The GitHub repository bintangprajudha/CheXNet-Inference contains a labelled image folder "bboxes" with 4 categories: atelektasis, efusi pleura, infiltrat, pneumothorax. Examples follow, each with its label.

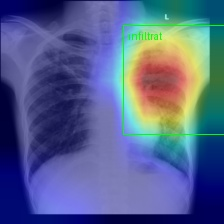
Label: infiltrat

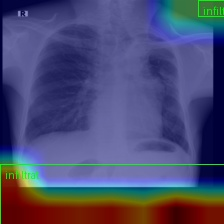
Label: efusi pleura

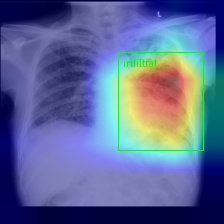
Label: infiltrat

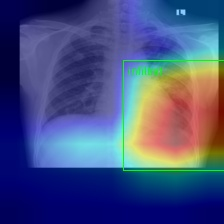
Label: efusi pleura

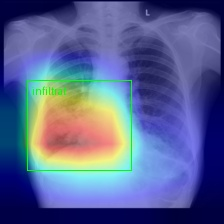
Label: infiltrat

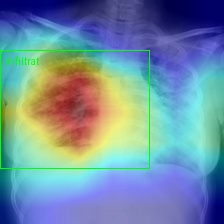
Label: efusi pleura
